13-way image classification set "object_crops_split_3" from GitHub (n21twn/Vision_Eindopdracht); label vocabulary: ace, eight, five, four, jack, king, nine, queen, seven, six, ten, three, two.

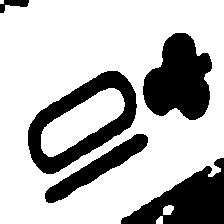
Label: ten

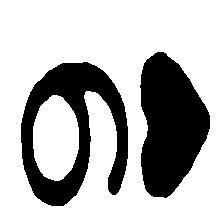
Label: nine

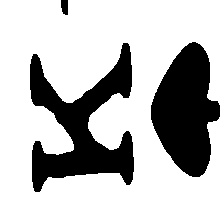
Label: king

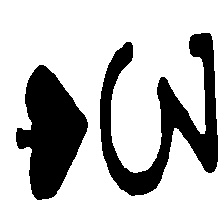
Label: three

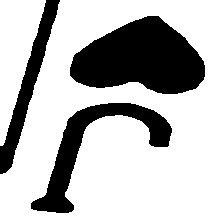
Label: jack

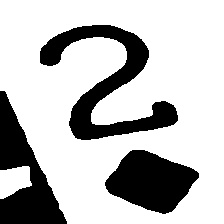
Label: two
